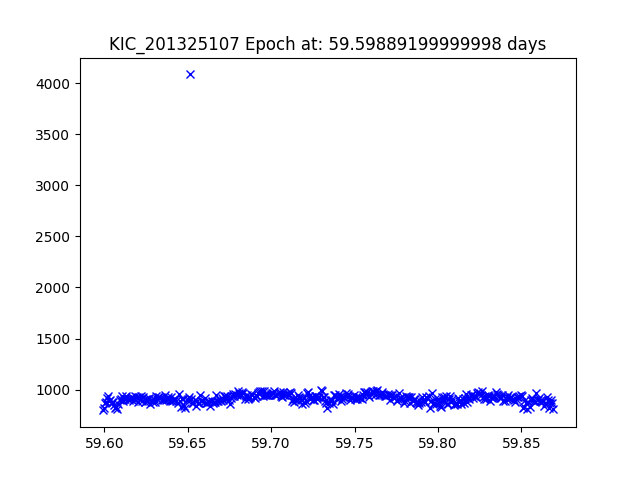

Values plotted in this chart, from the file beside it:
JDtimes, observed fluxes, observed uncertainties
59.6, 795.6, 17.84
59.6, 818.3, 17.81
59.6, 865.6, 17.75
59.6, 873.6, 17.74
59.6, 916.3, 17.68
59.6, 934.6, 17.66
59.6, 885.7, 17.72
59.6, 895, 17.71
59.6, 877.1, 17.73
59.61, 882.7, 17.72
59.61, 851.6, 17.76
59.61, 823.8, 17.8
59.61, 831.5, 17.79
59.61, 807.1, 17.82
59.61, 855.5, 17.76
59.61, 901.5, 17.7
59.61, 905.3, 17.7
59.61, 936, 17.66
59.61, 886.2, 17.72
59.61, 906.7, 17.7
59.61, 906.8, 17.69
59.61, 933.3, 17.66
59.61, 908, 17.69
59.61, 900.4, 17.7
59.62, 908.7, 17.69
59.62, 921.8, 17.68
59.62, 922, 17.68
59.62, 892.1, 17.71
59.62, 904, 17.7
59.62, 936.9, 17.66
59.62, 924.3, 17.67
59.62, 880, 17.73
59.62, 922.7, 17.68
59.62, 910.3, 17.69
59.62, 931.9, 17.67
59.62, 891.7, 17.71
59.62, 924, 17.67
59.62, 881.6, 17.73
59.62, 907.7, 17.69
59.63, 891.6, 17.71
59.63, 903.9, 17.7
59.63, 915.1, 17.69
59.63, 853.5, 17.76
59.63, 896.7, 17.71
59.63, 881, 17.73
59.63, 911.4, 17.69
59.63, 876.5, 17.73
59.63, 936.4, 17.66
59.63, 903.4, 17.7
59.63, 926.2, 17.67
59.63, 923.9, 17.67
59.63, 915.2, 17.68
59.63, 892.7, 17.71
59.63, 910.8, 17.69
59.64, 899.2, 17.7
59.64, 944.8, 17.65
59.64, 900.1, 17.7
59.64, 911.4, 17.69
59.64, 922.4, 17.68
59.64, 891.7, 17.71
... 338 more rows
